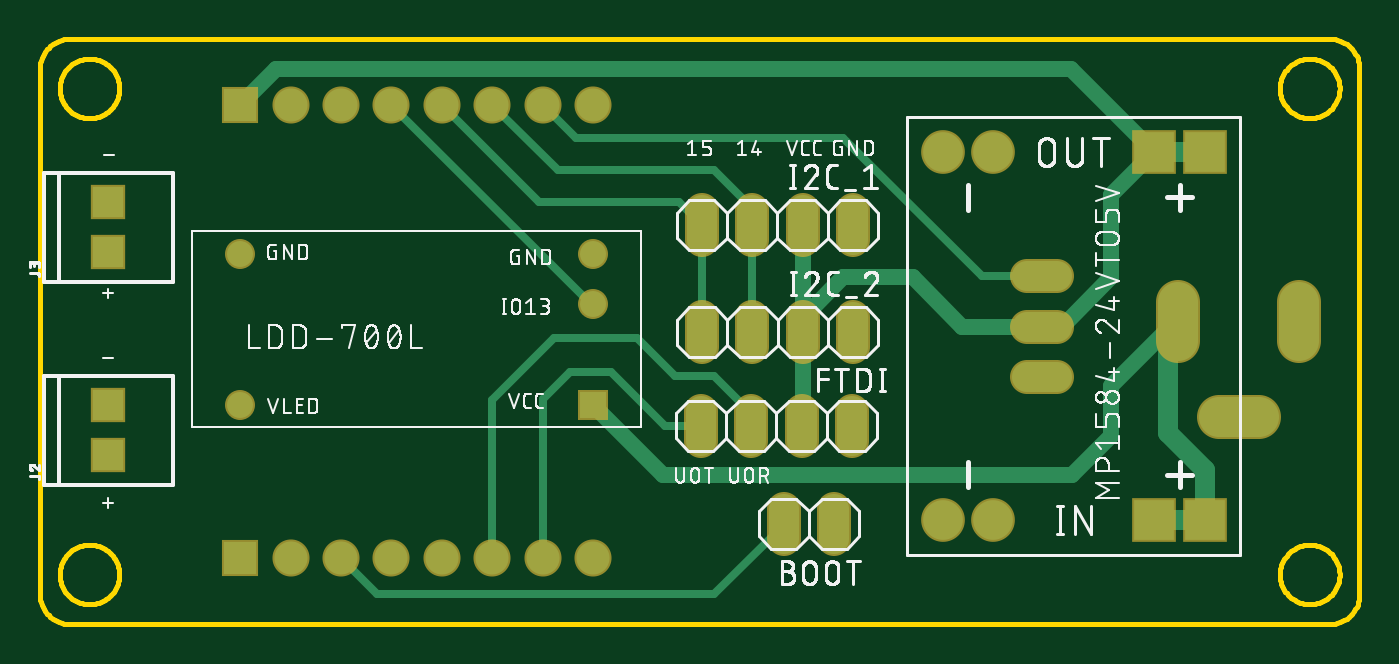
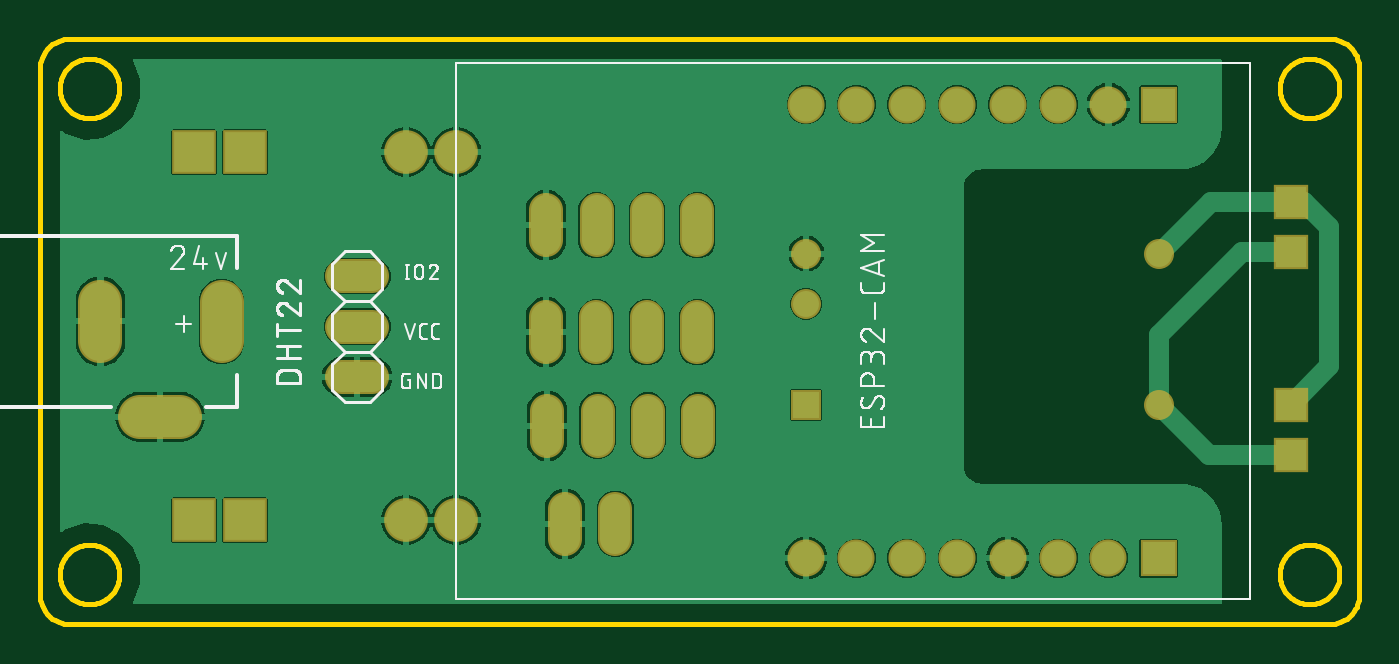
Circuit board: 7 layer files. Board 66.5 x 29.5 mm.
- bottom_copper: copper_bottom.gbr (37396 bytes)
- top_copper: copper_top.gbr (3828 bytes)
- outline: profile.gbr (8133 bytes)
- bottom_silk: silkscreen_bottom.gbr (33064 bytes)
- top_silk: silkscreen_top.gbr (98980 bytes)
- bottom_mask: soldermask_bottom.gbr (1791 bytes)
- top_mask: soldermask_top.gbr (1788 bytes)

=== bottom_copper: copper_bottom.gbr (37396 bytes, source omitted) ===
=== top_copper: copper_top.gbr ===
G04 EAGLE Gerber RS-274X export*
G75*
%MOMM*%
%FSLAX34Y34*%
%LPD*%
%INTop Copper*%
%IPPOS*%
%AMOC8*
5,1,8,0,0,1.08239X$1,22.5*%
G01*
%ADD10C,1.665000*%
%ADD11R,1.665000X1.665000*%
%ADD12C,1.524000*%
%ADD13C,2.000000*%
%ADD14R,1.524000X1.524000*%
%ADD15C,1.308000*%
%ADD16R,1.308000X1.308000*%
%ADD17C,2.000000*%
%ADD18R,2.000000X2.000000*%
%ADD19C,0.812800*%
%ADD20C,1.016000*%
%ADD21C,0.609600*%
%ADD22C,0.406400*%


D10*
X278800Y261900D03*
X253400Y261900D03*
X228000Y261900D03*
X202600Y261900D03*
X177200Y261900D03*
X151800Y261900D03*
X126400Y261900D03*
D11*
X101000Y261900D03*
X101000Y33300D03*
D10*
X126400Y33300D03*
X151800Y33300D03*
X177200Y33300D03*
X202600Y33300D03*
X228000Y33300D03*
X253400Y33300D03*
X278800Y33300D03*
D12*
X409300Y92380D02*
X409300Y107620D01*
X383900Y107620D02*
X383900Y92380D01*
X358500Y92380D02*
X358500Y107620D01*
X333100Y107620D02*
X333100Y92380D01*
X333600Y193480D02*
X333600Y208720D01*
X359000Y208720D02*
X359000Y193480D01*
X384400Y193480D02*
X384400Y208720D01*
X409800Y208720D02*
X409800Y193480D01*
X333700Y154820D02*
X333700Y139580D01*
X359100Y139580D02*
X359100Y154820D01*
X384500Y154820D02*
X384500Y139580D01*
X409900Y139580D02*
X409900Y154820D01*
D13*
X573400Y162600D02*
X573400Y142600D01*
X634400Y142600D02*
X634400Y162600D01*
X614400Y104600D02*
X594400Y104600D01*
D14*
X34600Y85200D03*
X34600Y110600D03*
X34600Y187400D03*
X34600Y212800D03*
D12*
X400300Y58220D02*
X400300Y42980D01*
X374900Y42980D02*
X374900Y58220D01*
D15*
X278700Y186800D03*
D16*
X278700Y110600D03*
D15*
X100900Y186800D03*
X100900Y110600D03*
X278700Y161400D03*
D17*
X455060Y52490D03*
D18*
X587140Y52490D03*
D17*
X455060Y237910D03*
X480460Y52490D03*
X480460Y237910D03*
D18*
X561740Y52490D03*
X587140Y237910D03*
X561740Y237910D03*
D12*
X512620Y124600D02*
X497380Y124600D01*
X497380Y150000D02*
X512620Y150000D01*
X512620Y175400D02*
X497380Y175400D01*
D19*
X563400Y142600D02*
X573400Y152600D01*
X314300Y75000D02*
X278700Y110600D01*
X520000Y75000D02*
X540000Y95000D01*
X540000Y120000D01*
X572600Y152600D01*
X573400Y152600D01*
X520000Y75000D02*
X314300Y75000D01*
D20*
X561740Y52490D02*
X587140Y52490D01*
X568400Y147600D02*
X573400Y152600D01*
X568400Y147600D02*
X568400Y96230D01*
X587140Y77490D02*
X587140Y52490D01*
X587140Y77490D02*
X568400Y96230D01*
D21*
X384400Y185600D02*
X384400Y201100D01*
X384500Y201000D01*
D19*
X384500Y147200D01*
X540000Y216170D02*
X561740Y237910D01*
X540000Y216170D02*
X540000Y175000D01*
X515000Y150000D01*
X505000Y150000D01*
X465000Y150000D01*
X440000Y175000D01*
X405000Y175000D01*
X384500Y154500D01*
X384500Y147200D01*
X119100Y280000D02*
X101000Y261900D01*
X519650Y280000D02*
X561740Y237910D01*
X519650Y280000D02*
X119100Y280000D01*
X384500Y147200D02*
X384500Y100600D01*
X383900Y100000D01*
D20*
X561740Y237910D02*
X587140Y237910D01*
D22*
X505000Y175400D02*
X474600Y175400D01*
X405000Y245000D01*
X270300Y245000D02*
X253400Y261900D01*
X270300Y245000D02*
X405000Y245000D01*
X359000Y201100D02*
X358900Y201100D01*
X261028Y228872D02*
X228000Y261900D01*
X340000Y228872D02*
X359000Y209872D01*
X340000Y228872D02*
X261028Y228872D01*
X359100Y200900D02*
X359100Y147200D01*
X359100Y200900D02*
X358900Y201100D01*
X359000Y201100D02*
X359000Y209872D01*
X251756Y212744D02*
X202600Y261900D01*
X321956Y212744D02*
X333600Y201100D01*
X321956Y212744D02*
X251756Y212744D01*
X333700Y201000D02*
X333700Y147200D01*
X333700Y201000D02*
X333600Y201100D01*
X278700Y161400D02*
X277700Y161400D01*
X177200Y261900D01*
X151800Y33300D02*
X170100Y15000D01*
X340000Y15000D01*
X374900Y49900D01*
X374900Y50600D01*
X228000Y33300D02*
X228000Y113000D01*
X259128Y144128D02*
X300872Y144128D01*
X320000Y125000D01*
X340000Y125000D01*
X358500Y106500D01*
X358500Y100000D01*
X259128Y144128D02*
X228000Y113000D01*
X253400Y113400D02*
X253400Y33300D01*
X253400Y113400D02*
X267000Y127000D01*
X288000Y127000D01*
X315000Y100000D01*
X333100Y100000D01*
M02*

=== outline: profile.gbr (8133 bytes, source omitted) ===
=== bottom_silk: silkscreen_bottom.gbr (33064 bytes, source omitted) ===
=== top_silk: silkscreen_top.gbr (98980 bytes, source omitted) ===
=== bottom_mask: soldermask_bottom.gbr ===
G04 EAGLE Gerber RS-274X export*
G75*
%MOMM*%
%FSLAX34Y34*%
%LPD*%
%INSoldermask Bottom*%
%IPPOS*%
%AMOC8*
5,1,8,0,0,1.08239X$1,22.5*%
G01*
%ADD10C,1.868200*%
%ADD11R,1.868200X1.868200*%
%ADD12C,1.727200*%
%ADD13C,2.203200*%
%ADD14R,1.727200X1.727200*%
%ADD15C,1.511200*%
%ADD16R,1.511200X1.511200*%
%ADD17C,2.203200*%
%ADD18R,2.203200X2.203200*%


D10*
X278800Y261900D03*
X253400Y261900D03*
X228000Y261900D03*
X202600Y261900D03*
X177200Y261900D03*
X151800Y261900D03*
X126400Y261900D03*
D11*
X101000Y261900D03*
X101000Y33300D03*
D10*
X126400Y33300D03*
X151800Y33300D03*
X177200Y33300D03*
X202600Y33300D03*
X228000Y33300D03*
X253400Y33300D03*
X278800Y33300D03*
D12*
X409300Y92380D02*
X409300Y107620D01*
X383900Y107620D02*
X383900Y92380D01*
X358500Y92380D02*
X358500Y107620D01*
X333100Y107620D02*
X333100Y92380D01*
X333600Y193480D02*
X333600Y208720D01*
X359000Y208720D02*
X359000Y193480D01*
X384400Y193480D02*
X384400Y208720D01*
X409800Y208720D02*
X409800Y193480D01*
X333700Y154820D02*
X333700Y139580D01*
X359100Y139580D02*
X359100Y154820D01*
X384500Y154820D02*
X384500Y139580D01*
X409900Y139580D02*
X409900Y154820D01*
D13*
X573400Y162600D02*
X573400Y142600D01*
X634400Y142600D02*
X634400Y162600D01*
X614400Y104600D02*
X594400Y104600D01*
D14*
X34600Y85200D03*
X34600Y110600D03*
X34600Y187400D03*
X34600Y212800D03*
D12*
X400300Y58220D02*
X400300Y42980D01*
X374900Y42980D02*
X374900Y58220D01*
D15*
X278700Y186800D03*
D16*
X278700Y110600D03*
D15*
X100900Y186800D03*
X100900Y110600D03*
X278700Y161400D03*
D17*
X455060Y52490D03*
D18*
X587140Y52490D03*
D17*
X455060Y237910D03*
X480460Y52490D03*
X480460Y237910D03*
D18*
X561740Y52490D03*
X587140Y237910D03*
X561740Y237910D03*
D12*
X512620Y124600D02*
X497380Y124600D01*
X497380Y150000D02*
X512620Y150000D01*
X512620Y175400D02*
X497380Y175400D01*
M02*

=== top_mask: soldermask_top.gbr ===
G04 EAGLE Gerber RS-274X export*
G75*
%MOMM*%
%FSLAX34Y34*%
%LPD*%
%INSoldermask Top*%
%IPPOS*%
%AMOC8*
5,1,8,0,0,1.08239X$1,22.5*%
G01*
%ADD10C,1.868200*%
%ADD11R,1.868200X1.868200*%
%ADD12C,1.727200*%
%ADD13C,2.203200*%
%ADD14R,1.727200X1.727200*%
%ADD15C,1.511200*%
%ADD16R,1.511200X1.511200*%
%ADD17C,2.203200*%
%ADD18R,2.203200X2.203200*%


D10*
X278800Y261900D03*
X253400Y261900D03*
X228000Y261900D03*
X202600Y261900D03*
X177200Y261900D03*
X151800Y261900D03*
X126400Y261900D03*
D11*
X101000Y261900D03*
X101000Y33300D03*
D10*
X126400Y33300D03*
X151800Y33300D03*
X177200Y33300D03*
X202600Y33300D03*
X228000Y33300D03*
X253400Y33300D03*
X278800Y33300D03*
D12*
X409300Y92380D02*
X409300Y107620D01*
X383900Y107620D02*
X383900Y92380D01*
X358500Y92380D02*
X358500Y107620D01*
X333100Y107620D02*
X333100Y92380D01*
X333600Y193480D02*
X333600Y208720D01*
X359000Y208720D02*
X359000Y193480D01*
X384400Y193480D02*
X384400Y208720D01*
X409800Y208720D02*
X409800Y193480D01*
X333700Y154820D02*
X333700Y139580D01*
X359100Y139580D02*
X359100Y154820D01*
X384500Y154820D02*
X384500Y139580D01*
X409900Y139580D02*
X409900Y154820D01*
D13*
X573400Y162600D02*
X573400Y142600D01*
X634400Y142600D02*
X634400Y162600D01*
X614400Y104600D02*
X594400Y104600D01*
D14*
X34600Y85200D03*
X34600Y110600D03*
X34600Y187400D03*
X34600Y212800D03*
D12*
X400300Y58220D02*
X400300Y42980D01*
X374900Y42980D02*
X374900Y58220D01*
D15*
X278700Y186800D03*
D16*
X278700Y110600D03*
D15*
X100900Y186800D03*
X100900Y110600D03*
X278700Y161400D03*
D17*
X455060Y52490D03*
D18*
X587140Y52490D03*
D17*
X455060Y237910D03*
X480460Y52490D03*
X480460Y237910D03*
D18*
X561740Y52490D03*
X587140Y237910D03*
X561740Y237910D03*
D12*
X512620Y124600D02*
X497380Y124600D01*
X497380Y150000D02*
X512620Y150000D01*
X512620Y175400D02*
X497380Y175400D01*
M02*

